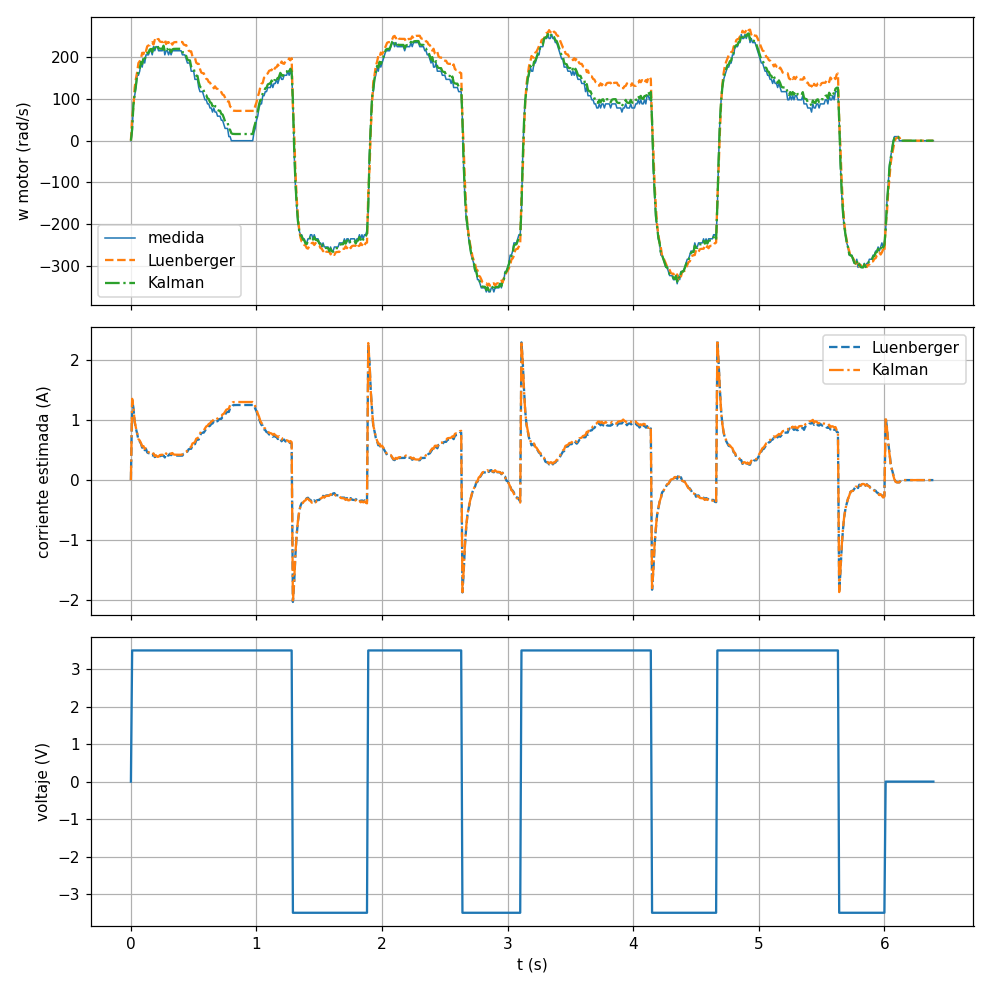

The table this chart was drawn from, first rows:
t, u, w, wL, iL, wK, iK, art
0.00, 0.00, 0.00, 0.00, 0.0000, 0.00, 0.0000, 0.357
0.01, 3.50, 19.63, 55.97, 1.328, 27.88, 1.351, 0.358
0.02, 3.50, 88.36, 80.51, 1.203, 86.41, 1.201, 0.364
0.03, 3.50, 108, 127.5, 0.9636, 112.5, 0.9752, 0.371
0.04, 3.50, 127.6, 148.9, 0.8546, 132.4, 0.8688, 0.380
0.05, 3.50, 157.1, 165.2, 0.7716, 158.8, 0.7784, 0.390
0.06, 3.50, 157.1, 186.5, 0.6633, 163.8, 0.6818, 0.401
0.07, 3.50, 166.9, 190.8, 0.6416, 172.2, 0.6583, 0.412
0.08, 3.50, 186.5, 197.7, 0.6067, 189, 0.6156, 0.424
0.09, 3.50, 176.7, 211.1, 0.5385, 184.5, 0.5603, 0.436
0.10, 3.50, 196.3, 207.7, 0.5554, 198.8, 0.5651, 0.449
0.11, 3.50, 186.5, 219.1, 0.4977, 193.9, 0.5185, 0.461
0.12, 3.50, 206.2, 215.3, 0.5167, 208.1, 0.5249, 0.475
0.13, 3.50, 206.2, 226.6, 0.4593, 210.8, 0.4727, 0.489
0.14, 3.50, 206.2, 228.9, 0.4478, 211.3, 0.4632, 0.503
0.15, 3.50, 216, 229.3, 0.4455, 218.9, 0.4556, 0.517
0.16, 3.50, 216, 235.4, 0.4145, 220.4, 0.4275, 0.531
0.17, 3.50, 206.2, 236.7, 0.4083, 213.1, 0.4282, 0.545
0.18, 3.50, 225.8, 230.9, 0.4376, 226.8, 0.4433, 0.560
0.19, 3.50, 216, 241.8, 0.3823, 221.8, 0.3986, 0.575
0.20, 3.50, 225.8, 237.9, 0.4019, 228.5, 0.4112, 0.590
0.21, 3.50, 225.8, 243.2, 0.3752, 229.7, 0.3868, 0.605
0.22, 3.50, 216, 244.2, 0.3698, 222.4, 0.3883, 0.619
0.23, 3.50, 216, 238.4, 0.3994, 221, 0.4152, 0.634
0.24, 3.50, 216, 237.2, 0.4053, 220.7, 0.4201, 0.648
0.25, 3.50, 216, 237, 0.4064, 220.7, 0.4210, 0.662
0.26, 3.50, 225.8, 237, 0.4067, 228.3, 0.4153, 0.677
0.27, 3.50, 206.2, 243, 0.3761, 214.5, 0.3993, 0.691
0.28, 3.50, 216, 232.2, 0.4312, 219.5, 0.4439, 0.706
0.29, 3.50, 216, 236, 0.4116, 220.5, 0.4254, 0.720
0.30, 3.50, 206.2, 236.8, 0.4077, 213.1, 0.4278, 0.734
0.31, 3.50, 216, 230.9, 0.4375, 219.3, 0.4491, 0.748
0.32, 3.50, 206.2, 235.8, 0.4129, 212.8, 0.4322, 0.762
0.33, 3.50, 216, 230.7, 0.4386, 219.2, 0.4499, 0.776
0.34, 3.50, 216, 235.7, 0.4131, 220.4, 0.4265, 0.791
0.35, 3.50, 216, 236.7, 0.4080, 220.6, 0.4222, 0.805
0.36, 3.50, 216, 236.9, 0.4070, 220.7, 0.4214, 0.819
0.37, 3.50, 216, 236.9, 0.4068, 220.7, 0.4212, 0.834
0.38, 3.50, 216, 237, 0.4067, 220.7, 0.4212, 0.848
0.39, 3.50, 216, 237, 0.4067, 220.7, 0.4212, 0.863
0.40, 3.50, 216, 237, 0.4067, 220.7, 0.4212, 0.877
0.41, 3.50, 206.2, 237, 0.4067, 213.1, 0.4271, 0.891
0.42, 3.50, 206.2, 230.9, 0.4373, 211.7, 0.4548, 0.905
0.43, 3.50, 206.2, 229.7, 0.4434, 211.4, 0.4599, 0.918
0.44, 3.50, 196.3, 229.5, 0.4447, 203.8, 0.4667, 0.931
0.45, 3.50, 186.5, 223.4, 0.4755, 194.8, 0.5005, 0.944
0.46, 3.50, 186.5, 216.2, 0.5123, 193.2, 0.5333, 0.956
0.47, 3.50, 186.5, 214.8, 0.5196, 192.8, 0.5393, 0.969
0.48, 3.50, 166.9, 214.5, 0.5211, 177.7, 0.5522, 0.980
0.49, 3.50, 166.9, 202.4, 0.5826, 174.8, 0.6079, 0.991
0.50, 3.50, 166.9, 200, 0.5949, 174.3, 0.6181, 1.002
0.51, 3.50, 147.3, 199.5, 0.5973, 159.1, 0.6317, 1.012
0.52, 3.50, 147.3, 187.4, 0.6590, 156.2, 0.6875, 1.022
0.53, 3.50, 147.3, 185, 0.6713, 155.7, 0.6977, 1.031
0.54, 3.50, 127.6, 184.5, 0.6738, 140.4, 0.7113, 1.040
0.55, 3.50, 117.8, 172.3, 0.7355, 130, 0.7730, 1.048
0.56, 3.50, 117.8, 163.9, 0.7784, 128.1, 0.8110, 1.056
0.57, 3.50, 117.8, 162.2, 0.7870, 127.8, 0.8179, 1.064
0.58, 3.50, 108, 161.9, 0.7887, 120.1, 0.8251, 1.071
0.59, 3.50, 98.18, 155.8, 0.8196, 111.1, 0.8589, 1.077
... 580 more rows
